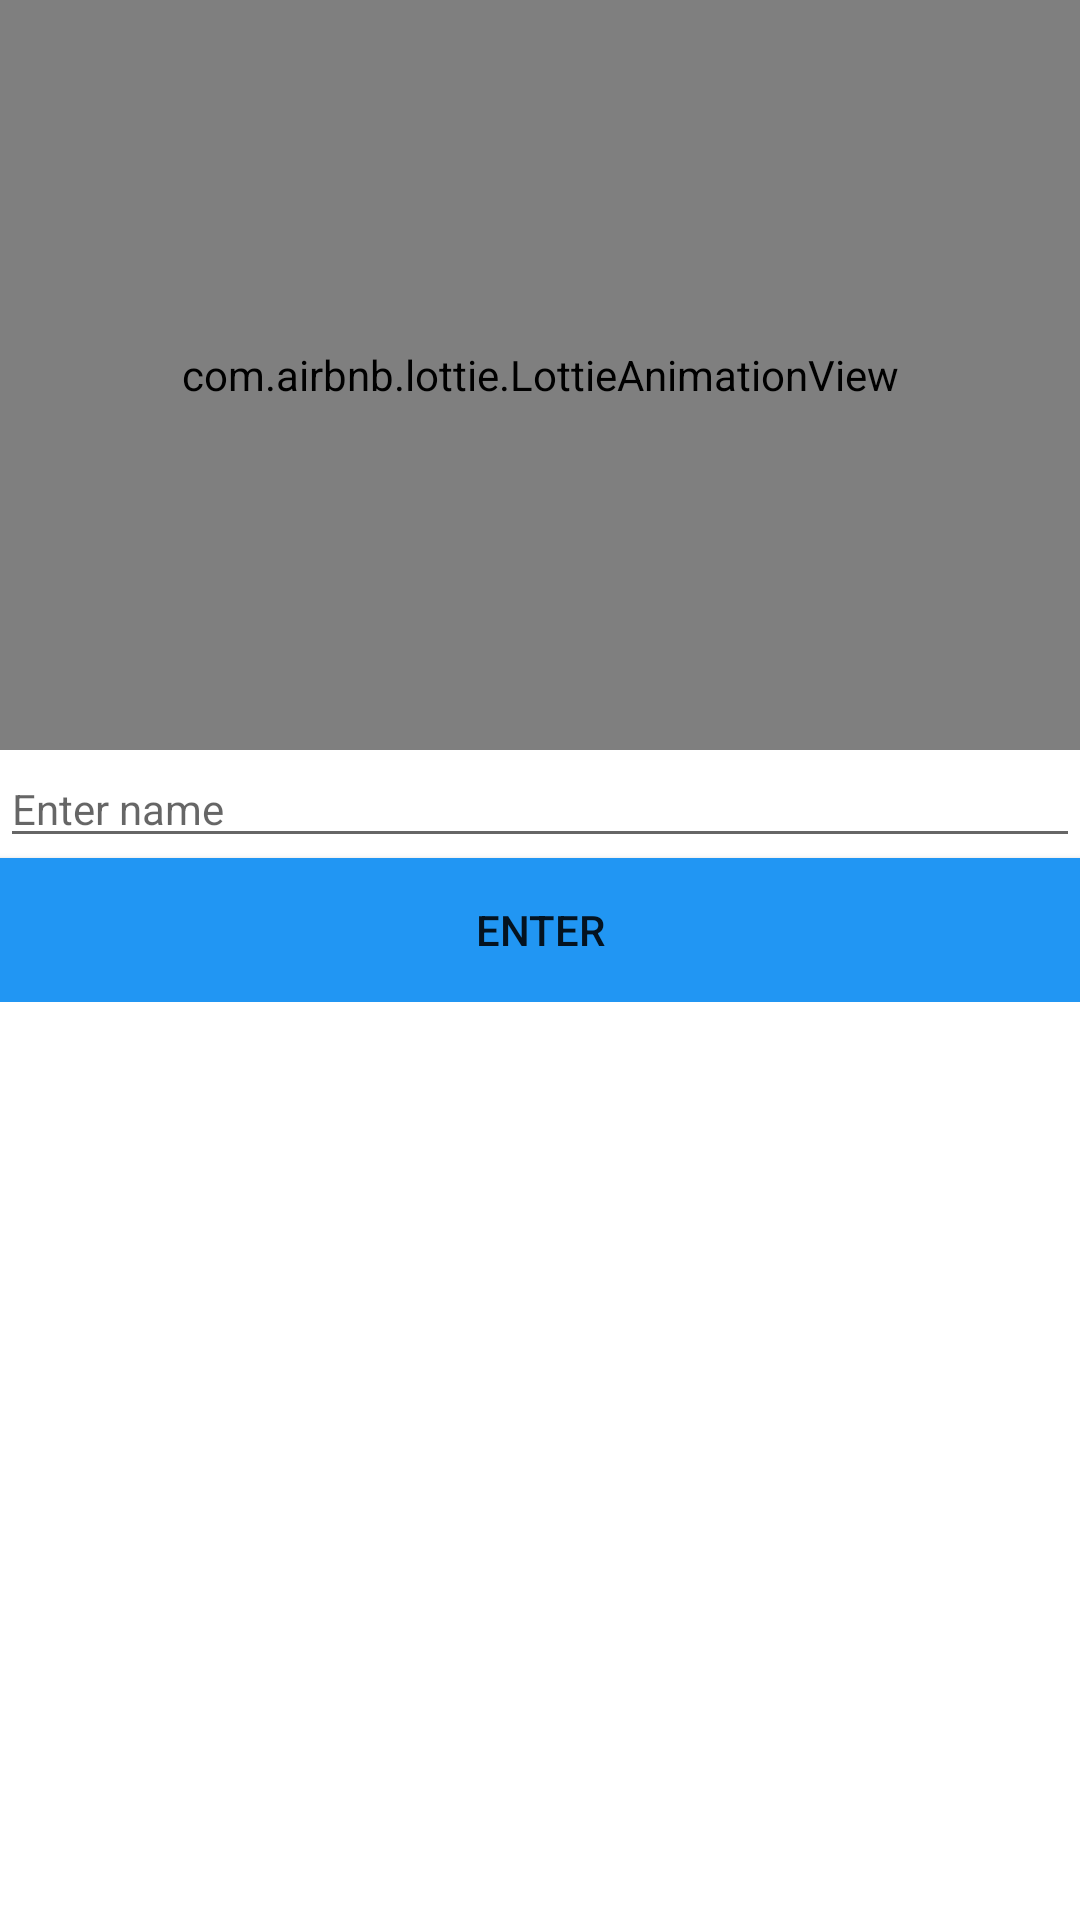

Produce the Android XML layout that renders to this screen, including the resource entries it uses.
<!-- AndroidManifest.xml: application theme Theme.Qwhiz -->
<!-- res/layout/activity_sign_up.xml -->
<?xml version="1.0" encoding="utf-8"?>
<LinearLayout xmlns:android="http://schemas.android.com/apk/res/android"
    android:layout_width="match_parent"
    android:orientation="vertical"
    android:layout_height="match_parent"
    xmlns:app="http://schemas.android.com/apk/res-auto">
    <com.airbnb.lottie.LottieAnimationView
        android:layout_width="match_parent"
        android:layout_height="250dp"
        android:layout_gravity="top"
        app:lottie_rawRes="@raw/user_sign_up_title"
        app:lottie_loop="true"
        app:lottie_autoPlay="true"
        />

    <LinearLayout
        android:layout_width="match_parent"
        android:layout_height="wrap_content"
        android:gravity="center|bottom"
        android:orientation="vertical">

        <EditText
            android:id="@+id/playernameId"
            style="@style/Widget.MaterialComponents.TextInputLayout.OutlinedBox"
            android:layout_width="match_parent"
            android:layout_height="wrap_content"
            android:hint="@string/enter_name"
            android:autofillHints="" />

        <Button
            android:id="@+id/btnLogin"
            android:layout_width="match_parent"
            android:layout_height="wrap_content"
            android:layout_gravity="center"
            android:background="#2196F3"
            android:backgroundTint="@null"
            android:text="@string/submit"
            android:visibility="visible" />

    </LinearLayout>

</LinearLayout>
<!-- resources referenced by this layout -->
<resources>
  <string name="enter_name">Enter name</string>
  <string name="submit">Enter</string>
  <style name="Theme.Qwhiz" parent="Theme.MaterialComponents.Light.NoActionBar">
          
          <item name="colorPrimary">@color/purple_500</item>
          <item name="colorPrimaryVariant">@color/purple_700</item>
          <item name="colorOnPrimary">@color/white</item>
          
          <item name="colorSecondary">@color/teal_200</item>
          <item name="colorSecondaryVariant">@color/teal_700</item>
          <item name="colorOnSecondary">@color/black</item>
          
          <item name="android:statusBarColor" tools:targetApi="l">?attr/colorPrimaryVariant</item>
          
      </style>
  <!-- not gathered from this repository: default colours our renderer supplied (Android Studio template values) -->
  <color name="purple_500">#FF6200EE</color>
  <color name="purple_700">#FF3700B3</color>
  <color name="teal_200">#FF03DAC5</color>
  <color name="teal_700">#FF018786</color>
  <color name="black">#FF000000</color>
  <color name="white">#FFFFFFFF</color>
</resources>
